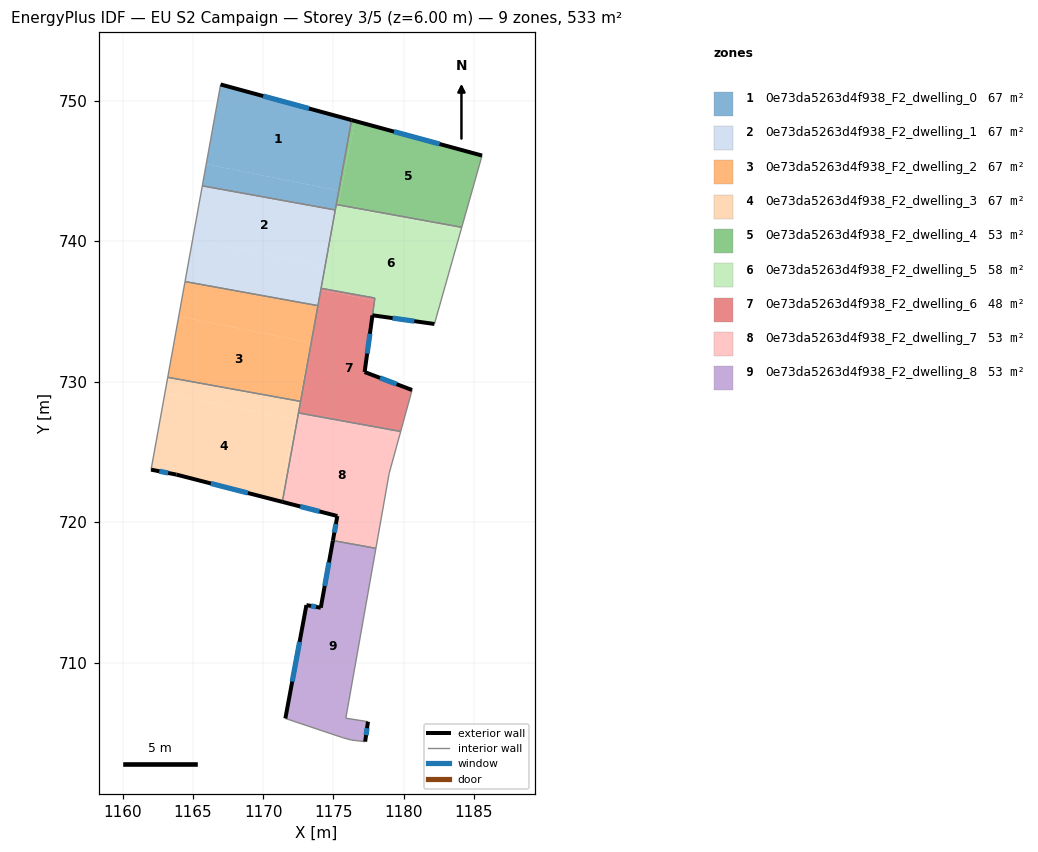
=== STOREY PLAN SPEC (per zone: floor XY polygon, exterior-wall plan segments, windows/doors) ===
zone 1: 0e73da5263d4f938_F2_dwelling_0  (66.6 m²)
  floor: (1176.29, 748.62) (1175.38, 743.60) (1165.95, 745.48) (1166.97, 751.15)
  floor: (1175.38, 743.60) (1175.13, 742.22) (1165.67, 743.93) (1165.95, 745.48)
  exterior wall: (1176.29, 748.62) – (1166.97, 751.15)  [9.7 m]
    window: (1173.26, 749.44) – (1170.00, 750.33)  [3.5 m²]
  interior walls: 4
zone 2: 0e73da5263d4f938_F2_dwelling_1  (66.6 m²)
  floor: (1175.13, 742.22) (1174.41, 738.21) (1164.97, 740.09) (1165.67, 743.93)
  floor: (1174.41, 738.21) (1173.90, 735.41) (1164.44, 737.12) (1164.97, 740.09)
  interior walls: 5
zone 3: 0e73da5263d4f938_F2_dwelling_2  (66.6 m²)
  floor: (1173.90, 735.41) (1173.83, 735.03) (1173.38, 732.77) (1163.99, 734.64) (1164.44, 737.12)
  floor: (1173.38, 732.77) (1172.55, 728.61) (1163.21, 730.31) (1163.99, 734.64)
  floor: (1173.83, 735.03) (1172.66, 728.59) (1172.55, 728.61)
  interior walls: 4
zone 4: 0e73da5263d4f938_F2_dwelling_3  (66.6 m²)
  floor: (1172.55, 728.61) (1172.29, 727.29) (1163.00, 729.14) (1163.21, 730.31)
  floor: (1172.29, 727.29) (1171.13, 721.50) (1163.82, 723.38) (1162.02, 723.73) (1163.00, 729.14)
  floor: (1172.50, 727.68) (1171.36, 721.44) (1171.13, 721.50) (1172.37, 727.70)
  floor: (1172.66, 728.59) (1172.50, 727.68) (1172.37, 727.70) (1172.55, 728.61)
  exterior wall: (1163.82, 723.38) – (1171.36, 721.44)  [7.8 m]
    window: (1166.27, 722.75) – (1168.91, 722.07)  [2.9 m²]
  exterior wall: (1162.02, 723.73) – (1163.82, 723.38)  [1.8 m]
    window: (1162.61, 723.62) – (1163.23, 723.50)  [0.7 m²]
  interior walls: 4
zone 5: 0e73da5263d4f938_F2_dwelling_4  (53.3 m²)
  floor: (1185.58, 746.09) (1184.14, 740.99) (1175.34, 742.58) (1176.53, 748.55)
  floor: (1176.53, 748.55) (1175.53, 743.57) (1175.38, 743.60) (1176.29, 748.62)
  floor: (1175.53, 743.57) (1175.34, 742.58) (1175.20, 742.61) (1175.38, 743.60)
  exterior wall: (1185.58, 746.09) – (1176.29, 748.62)  [9.6 m]
    window: (1182.56, 746.91) – (1179.31, 747.80)  [3.5 m²]
  interior walls: 3
zone 6: 0e73da5263d4f938_F2_dwelling_5  (58.4 m²)
  floor: (1184.08, 740.79) (1182.19, 734.10) (1177.78, 734.72) (1177.95, 735.95) (1174.15, 736.64) (1175.33, 742.53)
  floor: (1184.14, 740.99) (1184.08, 740.79) (1175.33, 742.53) (1175.34, 742.58)
  floor: (1175.34, 742.58) (1174.46, 738.20) (1174.41, 738.21) (1175.20, 742.61)
  floor: (1174.46, 738.20) (1174.15, 736.64) (1174.12, 736.64) (1174.41, 738.21)
  exterior wall: (1177.78, 734.72) – (1182.19, 734.10)  [4.5 m]
    window: (1179.21, 734.52) – (1180.76, 734.30)  [1.6 m²]
  interior walls: 6
zone 7: 0e73da5263d4f938_F2_dwelling_6  (48.1 m²)
  floor: (1177.92, 735.76) (1177.22, 730.68) (1180.60, 729.40) (1179.79, 726.45) (1172.51, 727.77) (1173.83, 735.05) (1174.13, 736.52)
  floor: (1177.94, 735.95) (1177.92, 735.76) (1174.13, 736.52) (1174.15, 736.64)
  floor: (1174.15, 736.64) (1173.83, 735.05) (1174.12, 736.64)
  exterior wall: (1177.22, 730.68) – (1177.78, 734.72)  [4.1 m]
    window: (1177.40, 731.99) – (1177.60, 733.40)  [1.5 m²]
  exterior wall: (1180.60, 729.40) – (1177.22, 730.68)  [3.6 m]
    window: (1179.50, 729.82) – (1178.32, 730.27)  [1.3 m²]
  interior walls: 7
zone 8: 0e73da5263d4f938_F2_dwelling_7  (53.3 m²)
  floor: (1179.73, 726.23) (1178.97, 723.47) (1178.02, 718.13) (1176.43, 718.42) (1174.97, 718.71) (1175.28, 720.43) (1171.36, 721.44) (1172.50, 727.68)
  floor: (1179.79, 726.45) (1179.73, 726.23) (1172.50, 727.68) (1172.51, 727.77)
  floor: (1176.43, 718.42) (1174.96, 718.69) (1174.97, 718.71)
  exterior wall: (1175.28, 720.43) – (1174.96, 718.69)  [1.8 m]
    window: (1175.18, 719.86) – (1175.07, 719.25)  [0.7 m²]
  exterior wall: (1171.36, 721.44) – (1175.28, 720.43)  [4.0 m]
    window: (1172.64, 721.11) – (1174.01, 720.76)  [1.5 m²]
  interior walls: 5
zone 9: 0e73da5263d4f938_F2_dwelling_8  (53.3 m²)
  floor: (1178.02, 718.10) (1175.88, 706.04) (1177.46, 705.79) (1177.26, 704.37) (1176.28, 704.48) (1175.64, 704.66) (1171.58, 706.02) (1173.08, 714.09) (1174.10, 713.90) (1174.96, 718.69) (1176.43, 718.42)
  floor: (1178.02, 718.13) (1178.02, 718.10) (1176.43, 718.42)
  exterior wall: (1173.08, 714.09) – (1171.58, 706.02)  [8.2 m]
    window: (1172.59, 711.47) – (1172.07, 708.65)  [3.0 m²]
  exterior wall: (1174.10, 713.90) – (1173.08, 714.09)  [1.0 m]
    window: (1173.77, 713.96) – (1173.41, 714.03)  [0.4 m²]
  exterior wall: (1174.96, 718.69) – (1174.10, 713.90)  [4.9 m]
    window: (1174.68, 717.13) – (1174.38, 715.46)  [1.8 m²]
  exterior wall: (1177.26, 704.37) – (1177.46, 705.79)  [1.4 m]
    window: (1177.32, 704.83) – (1177.39, 705.33)  [0.5 m²]
  interior walls: 6

=== DERIVED (storey summary) ===
Building: EU S2 Campaign
Storey: 3 of 5  (floor level z = 6.00 m)
Storey gross floor area: 532.6 m²
Zones on this storey: 9
  - 0e73da5263d4f938_F2_dwelling_0: floor 66.6 m²; exterior wall 9.7 m (29.0 m²); 1 window(s) 3.5 m²; WWR 12.2%
  - 0e73da5263d4f938_F2_dwelling_1: floor 66.6 m²
  - 0e73da5263d4f938_F2_dwelling_2: floor 66.6 m²
  - 0e73da5263d4f938_F2_dwelling_3: floor 66.6 m²; exterior wall 9.6 m (28.9 m²); 2 window(s) 3.5 m²; WWR 12.2%
  - 0e73da5263d4f938_F2_dwelling_4: floor 53.3 m²; exterior wall 9.6 m (28.9 m²); 1 window(s) 3.5 m²; WWR 12.2%
  - 0e73da5263d4f938_F2_dwelling_5: floor 58.4 m²; exterior wall 4.5 m (13.4 m²); 1 window(s) 1.6 m²; WWR 12.2%
  - 0e73da5263d4f938_F2_dwelling_6: floor 48.1 m²; exterior wall 7.7 m (23.1 m²); 2 window(s) 2.8 m²; WWR 12.2%
  - 0e73da5263d4f938_F2_dwelling_7: floor 53.3 m²; exterior wall 5.8 m (17.4 m²); 2 window(s) 2.1 m²; WWR 12.2%
  - 0e73da5263d4f938_F2_dwelling_8: floor 53.3 m²; exterior wall 15.5 m (46.6 m²); 4 window(s) 5.7 m²; WWR 12.2%
Zone adjacency (shared interzone walls):
  - 0e73da5263d4f938_F2_dwelling_0 ↔ 0e73da5263d4f938_F2_dwelling_1
  - 0e73da5263d4f938_F2_dwelling_0 ↔ 0e73da5263d4f938_F2_dwelling_4
  - 0e73da5263d4f938_F2_dwelling_0 ↔ 0e73da5263d4f938_F2_dwelling_5
  - 0e73da5263d4f938_F2_dwelling_1 ↔ 0e73da5263d4f938_F2_dwelling_2
  - 0e73da5263d4f938_F2_dwelling_1 ↔ 0e73da5263d4f938_F2_dwelling_5
  - 0e73da5263d4f938_F2_dwelling_1 ↔ 0e73da5263d4f938_F2_dwelling_6
  - 0e73da5263d4f938_F2_dwelling_2 ↔ 0e73da5263d4f938_F2_dwelling_3
  - 0e73da5263d4f938_F2_dwelling_2 ↔ 0e73da5263d4f938_F2_dwelling_6
  - 0e73da5263d4f938_F2_dwelling_3 ↔ 0e73da5263d4f938_F2_dwelling_6
  - 0e73da5263d4f938_F2_dwelling_3 ↔ 0e73da5263d4f938_F2_dwelling_7
  - 0e73da5263d4f938_F2_dwelling_4 ↔ 0e73da5263d4f938_F2_dwelling_5
  - 0e73da5263d4f938_F2_dwelling_5 ↔ 0e73da5263d4f938_F2_dwelling_6
  - 0e73da5263d4f938_F2_dwelling_6 ↔ 0e73da5263d4f938_F2_dwelling_7
  - 0e73da5263d4f938_F2_dwelling_7 ↔ 0e73da5263d4f938_F2_dwelling_8